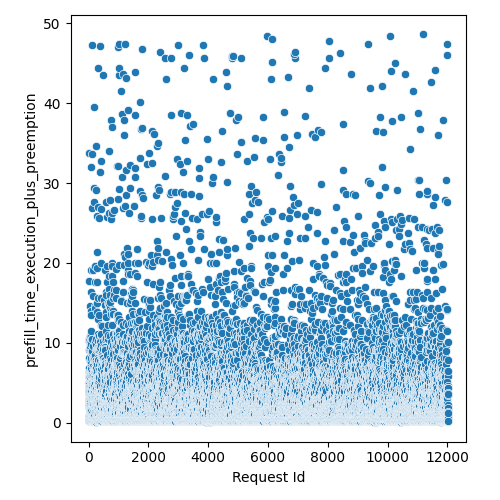

Data behind this chart, as committed beside it:
Request Id, prefill_time_execution_plus_preemption
4, 2.727
5, 1.936
3, 0.8224
8, 4.112
0, 2.727
1, 2.925
6, 9.057
7, 10.44
9, 6.881
2, 2.957
14, 2.738
24, 5.705
10, 5.111
15, 3.529
16, 0.1888
19, 6.298
21, 2.332
13, 0.7716
12, 2.53
22, 2.211
25, 17.76
20, 10.22
17, 4.914
23, 4.396
11, 33.78
18, 8.137
26, 0.3792
28, 2.738
27, 2.144
36, 0.7642
37, 0.3792
33, 3.452
34, 10.06
35, 6.298
32, 1.572
31, 6.149
29, 3.925
30, 0.5767
44, 3.529
45, 7.683
43, 0.5667
42, 4.518
41, 5.386
39, 0.571
38, 1.353
40, 0.571
57, 1.961
56, 4.122
47, 0.1888
52, 3.331
58, 0.7642
51, 2.738
59, 0.2407
49, 9.067
48, 2.16
60, 5.309
54, 6.014
46, 2.342
55, 10.82
50, 14.61
... 11,971 more rows
